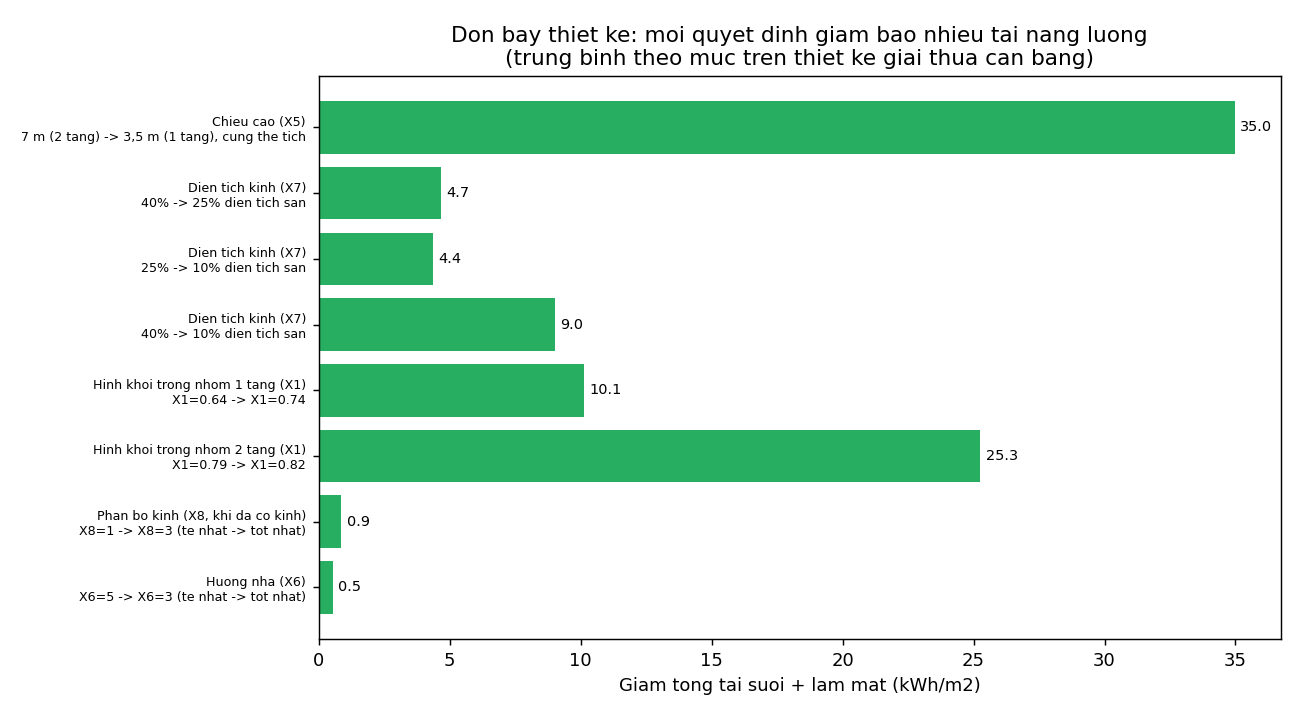

Source data for this figure (header and first rows):
don_bay, thay_doi, Y1_truoc, Y1_sau, giam_Y1_%, Y2_truoc, Y2_sau, giam_Y2_%, giam_tong_tai_kwh_m2, giam_tai_nhiet_kwh_moi_toa, tiet_kiem_dien_kwh_moi_toa, tiet_kiem_vnd_moi_toa
Chieu cao (X5), 7 m (2 tang) -> 3,5 m (1 tang), cung the…, 31.28, 13.34, 57.35, 33.1, 16.07, 51.45, 34.97, 7711, 2570, 6425744
Dien tich kinh (X7), 40% -> 25% dien tich san, 25.41, 22.76, 10.45, 26.91, 24.89, 7.502, 4.674, 1031, 343.5, 858763
Dien tich kinh (X7), 25% -> 10% dien tich san, 22.76, 20.36, 10.55, 24.89, 22.94, 7.862, 4.357, 960.7, 320.2, 800568
Dien tich kinh (X7), 40% -> 10% dien tich san, 25.41, 20.36, 19.89, 26.91, 22.94, 14.77, 9.03, 1991, 663.7, 1659331
Hinh khoi trong nhom 1 tang (X1), X1=0.64 -> X1=0.74, 16.62, 11.89, 28.46, 20.23, 14.81, 26.78, 10.15, 2237, 745.7, 1864316
Hinh khoi trong nhom 2 tang (X1), X1=0.79 -> X1=0.82, 38.61, 25.56, 33.81, 40.24, 28.03, 30.35, 25.26, 5571, 1857, 4642243
Phan bo kinh (X8, khi da co kinh), X8=1 -> X8=3 (te nhat -> tot nhat), 23.03, 22.68, 1.497, 25.18, 24.66, 2.065, 0.8647, 190.7, 63.56, 158893
Huong nha (X6), X6=5 -> X6=3 (te nhat -> tot nhat), 22.28, 22.38, -0.4728, 24.95, 24.31, 2.569, 0.5358, 118.1, 39.38, 98450
